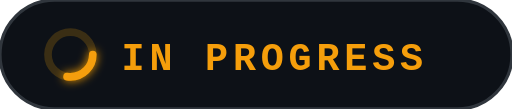
t = 0.00 s
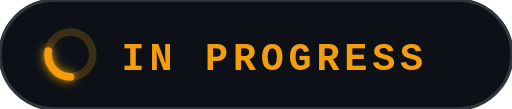
t = 0.23 s
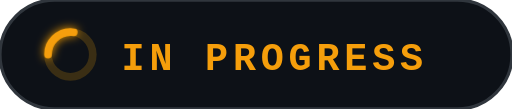
t = 0.45 s
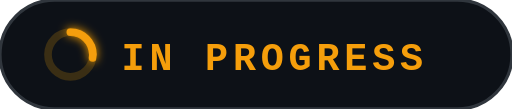
t = 0.68 s

The animated SVG that drew these frames (rendered in a browser with its animation timeline set to each time). Animation: 1 SMIL element (animateTransform=1); one cycle of 0.90 s, repeats indefinitely.

<svg width="160" height="34" viewBox="0 0 160 34" xmlns="http://www.w3.org/2000/svg">
  <defs>
    <filter id="glow-amber" x="-50%" y="-50%" width="200%" height="200%">
      <feGaussianBlur stdDeviation="1.5" result="blur"/>
      <feMerge><feMergeNode in="blur"/><feMergeNode in="SourceGraphic"/></feMerge>
    </filter>
  </defs>

  <rect width="160" height="34" rx="17" fill="#0d1117"/>
  <rect width="160" height="34" rx="17" fill="none" stroke="#30363d" stroke-width="1"/>

  <!-- spinner track -->
  <circle cx="22" cy="17" r="7" fill="none" stroke="#3a2e14" stroke-width="2.4"/>

  <!-- spinning arc -->
  <circle cx="22" cy="17" r="7" fill="none" stroke="#f59e0b" stroke-width="2.4"
          stroke-linecap="round" stroke-dasharray="12 32" filter="url(#glow-amber)">
    <animateTransform attributeName="transform" type="rotate"
                      from="0 22 17" to="360 22 17" dur="0.9s" repeatCount="indefinite"/>
  </circle>

  <text x="38" y="22" font-family="ui-monospace, SFMono-Regular, Consolas, monospace" font-size="12" font-weight="700" fill="#f59e0b" letter-spacing="1.5">IN PROGRESS</text>
</svg>
